The GitHub repository pbprateek/Image_scaper_classifier contains a labelled image folder "ImagesProcessed" with 4 categories: beds, chairs, lighting, wardrobe. Examples follow, each with its label.

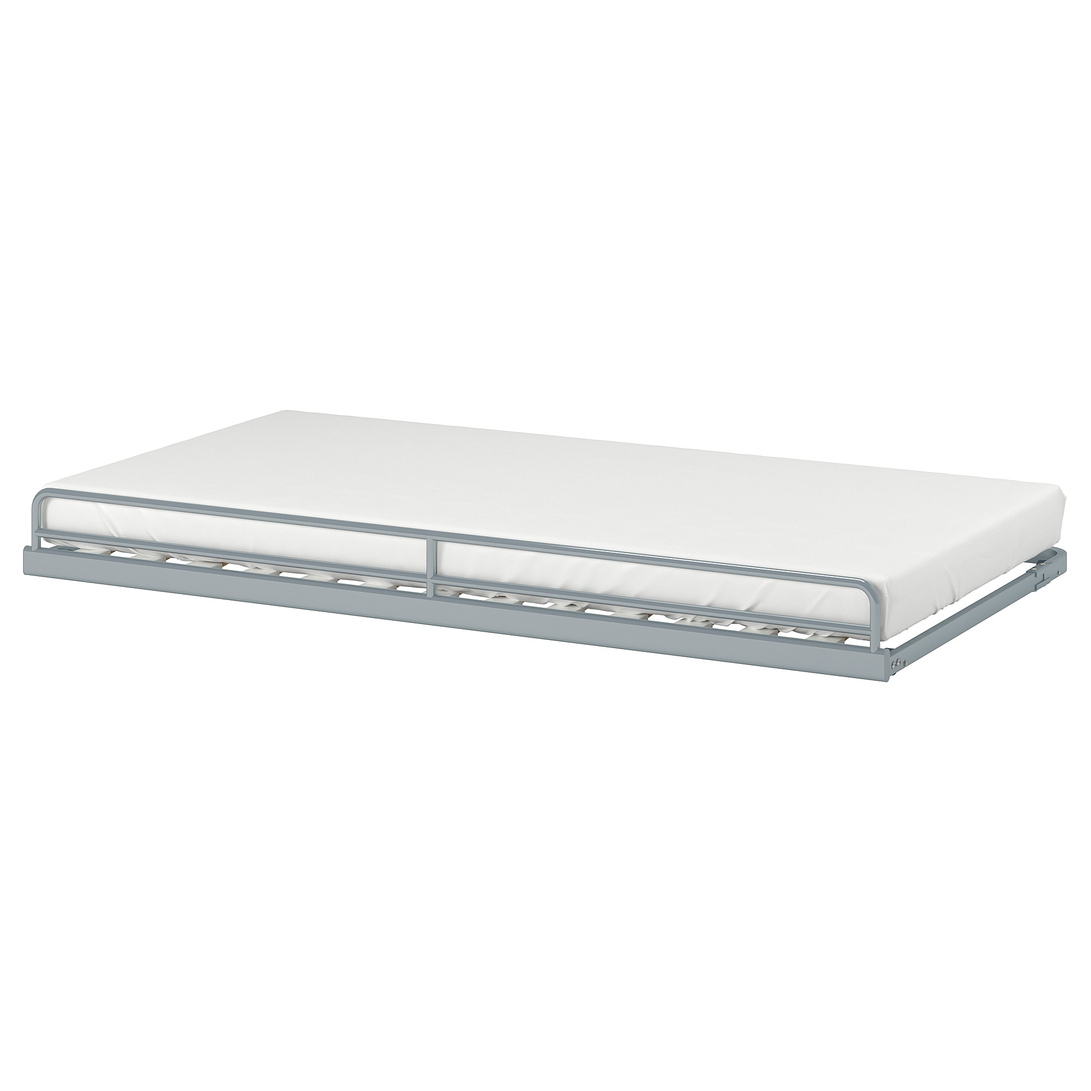
Label: beds

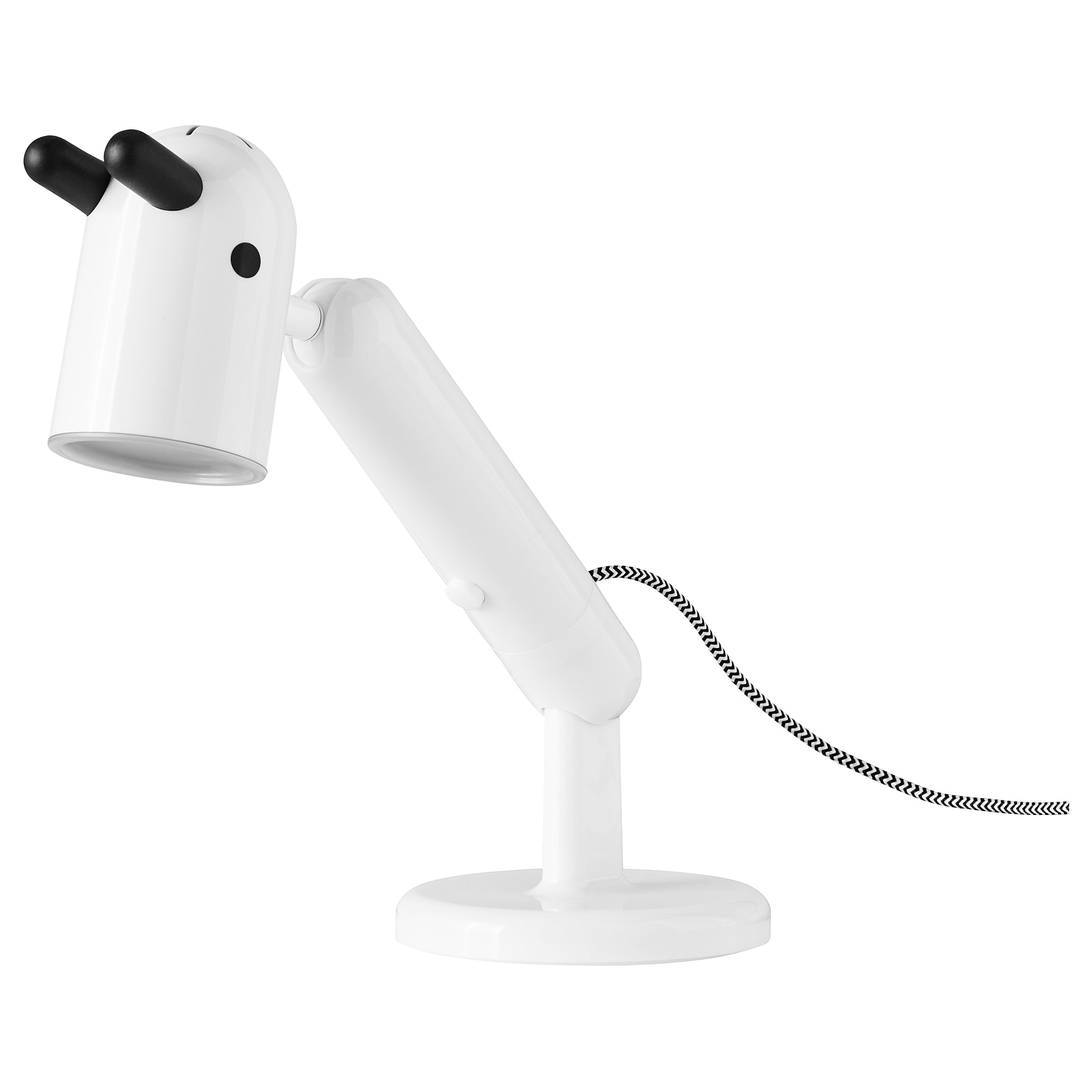
Label: lighting

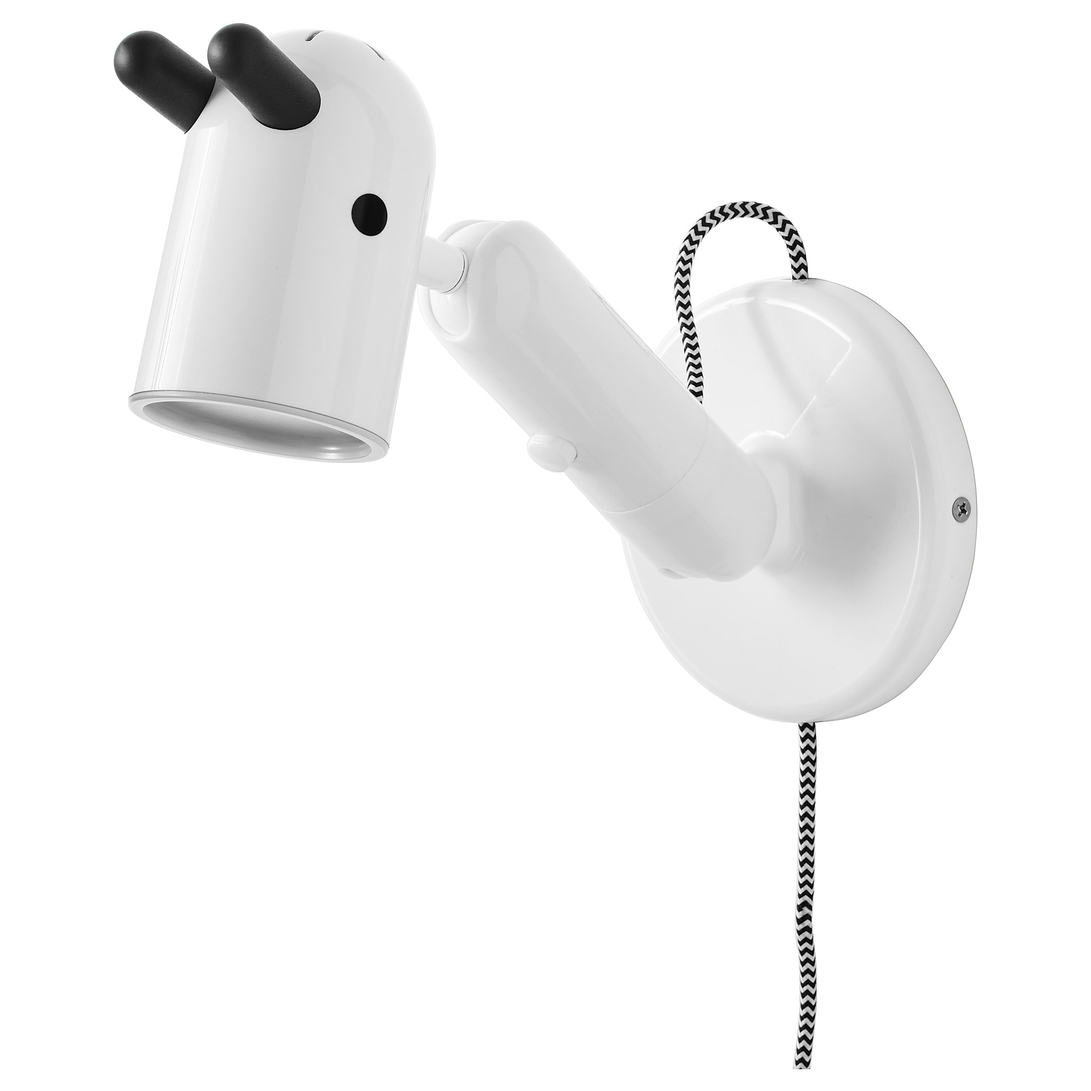
Label: lighting

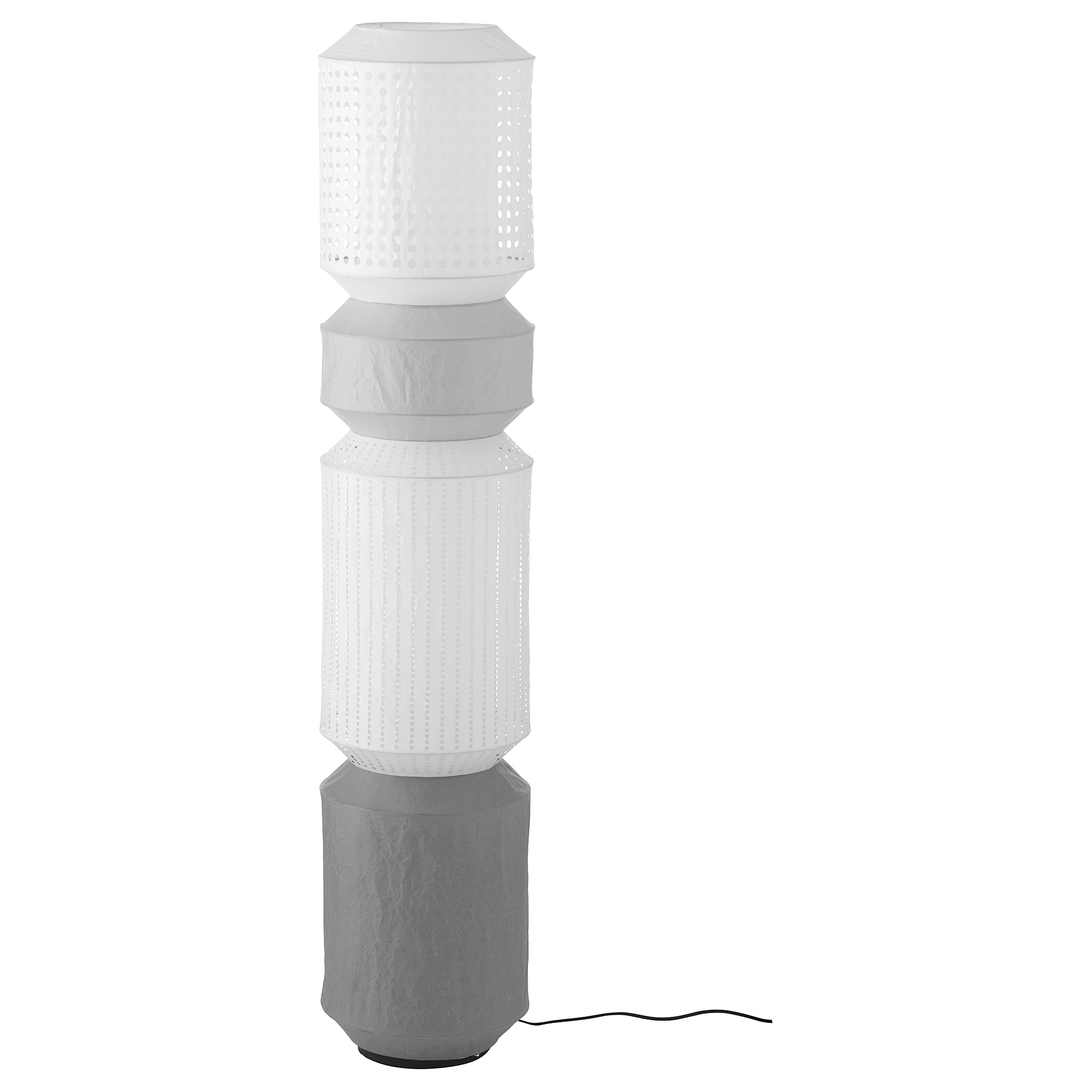
Label: lighting

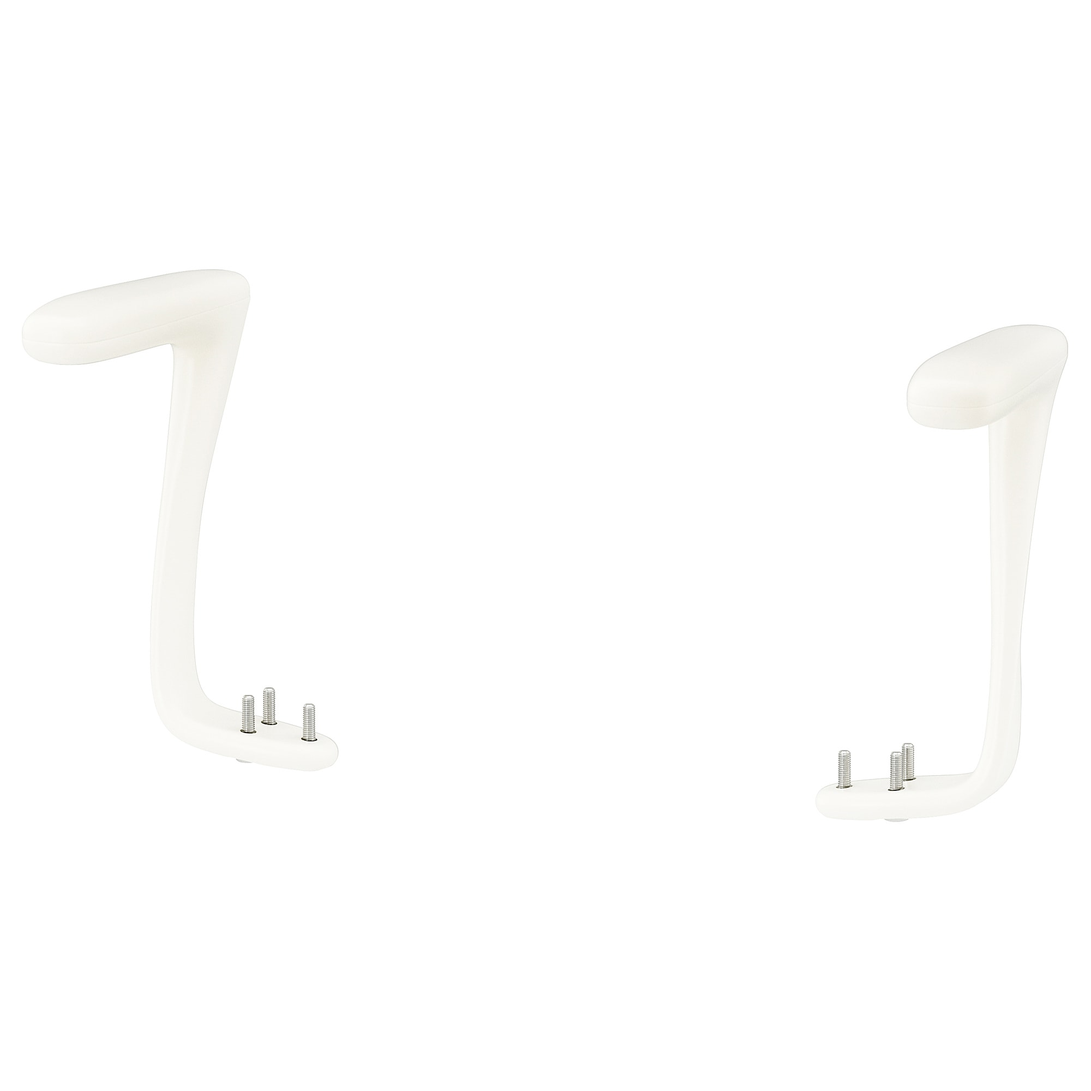
Label: chairs

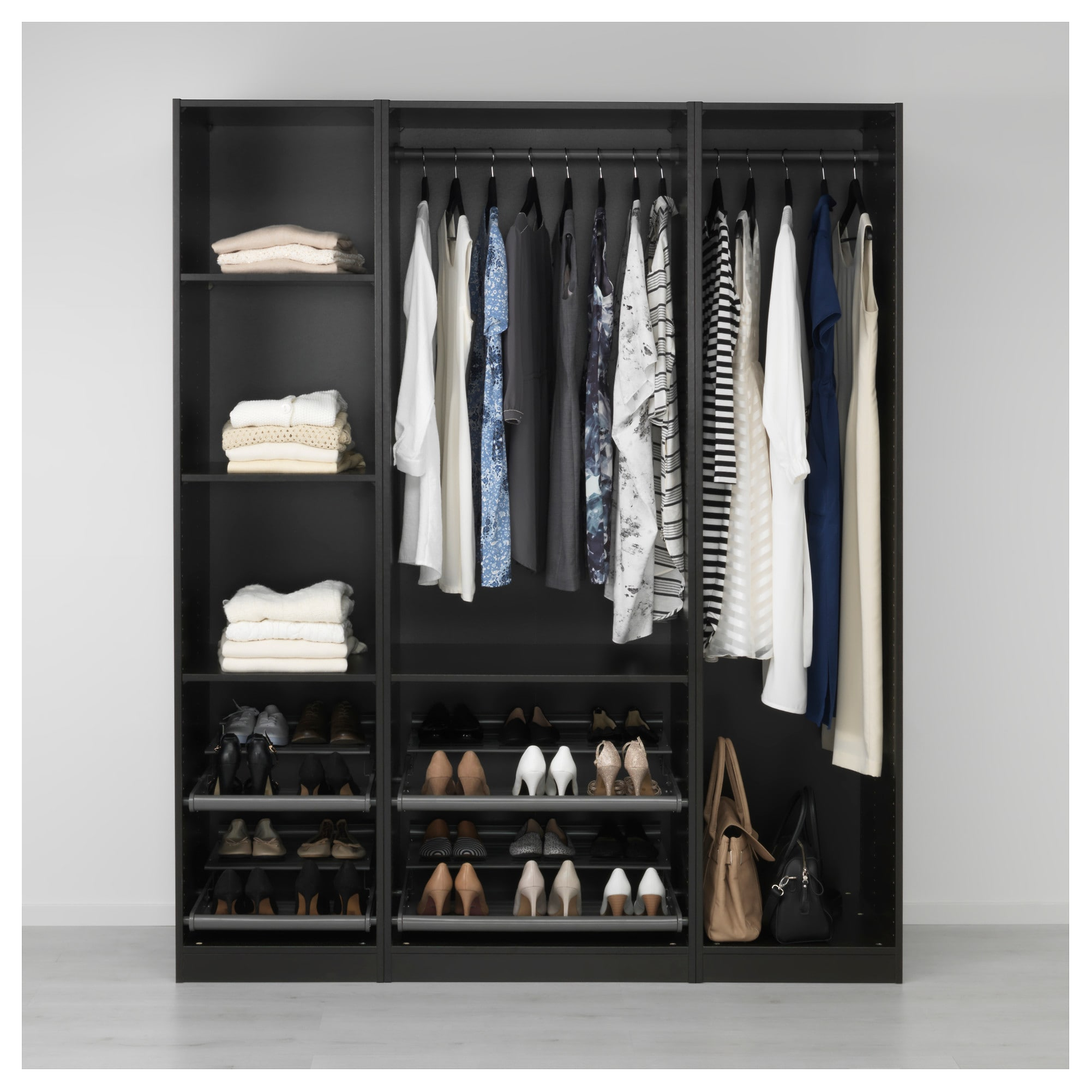
Label: wardrobe
